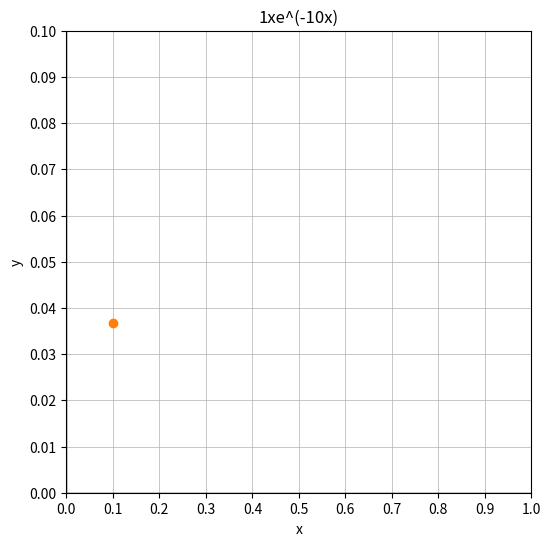

The script that saved this image: (Note: this script raises an exception after producing the figure.)
import matplotlib.pyplot as plt
import numpy as np
from matplotlib.animation import FuncAnimation

# Plot size
ymin = 0
ymax = 0.1
ystep = 0.01
xmin = 0
xmax = 1
xstep = 0.1

# Define the parameter range
x = np.linspace(xmin, xmax, 100)
a = 1
k = 10

# Define the parametric equations
y = a * x * np.e ** (-1 * k * x)

# Create the plot
fig, ax = plt.subplots(figsize=(6,6))
line, = ax.plot([], [], lw=2)
point, = ax.plot([], [], 'ro')  # This is the point that will follow the plot

# Plotting the maximum
plt.plot(1/k, max(y), marker = 'o')

# Set labels and title
plt.xlabel('x')
plt.ylabel('y')
plt.title(f'{a}xe^(-{k}x)')

# Add thick lines at x=0 and y=0
plt.axhline(0, color='black', linewidth=1)  # Horizontal line (y=0)
plt.axvline(0, color='black', linewidth=1)  # Vertical line (x=0)

# Set the limits of x and y axes
plt.xlim(xmin, xmax)
plt.ylim(ymin, ymax)

# Equal aspect ratio ensures that the scale on the x-axis is the same as the y-axis
#ax.set_aspect('equal', adjustable='box')

# Show grid
plt.grid(which = 'major', linewidth = 0.5)
plt.xticks(np.arange(xmin,xmax+xstep,xstep))
plt.yticks(np.arange(ymin,ymax+ystep,ystep))

# Initialization function for the animation
def init():
    line.set_data([], [])
    return line,

# Animation function which updates figure data
def animate(i):
    line.set_data(x[:i], y[:i])
    point.set_data(x[i], y[i])  # Update the point's position here
    return line, point,

# Call the animator
ani = FuncAnimation(fig, animate, init_func=init, frames=len(x), interval=20, blit=True)

# Save the animation as a gif
ani.save(f'S{a}xe^(-{k}x).gif', writer="ffmpeg")

# Show the plot
plt.show()
